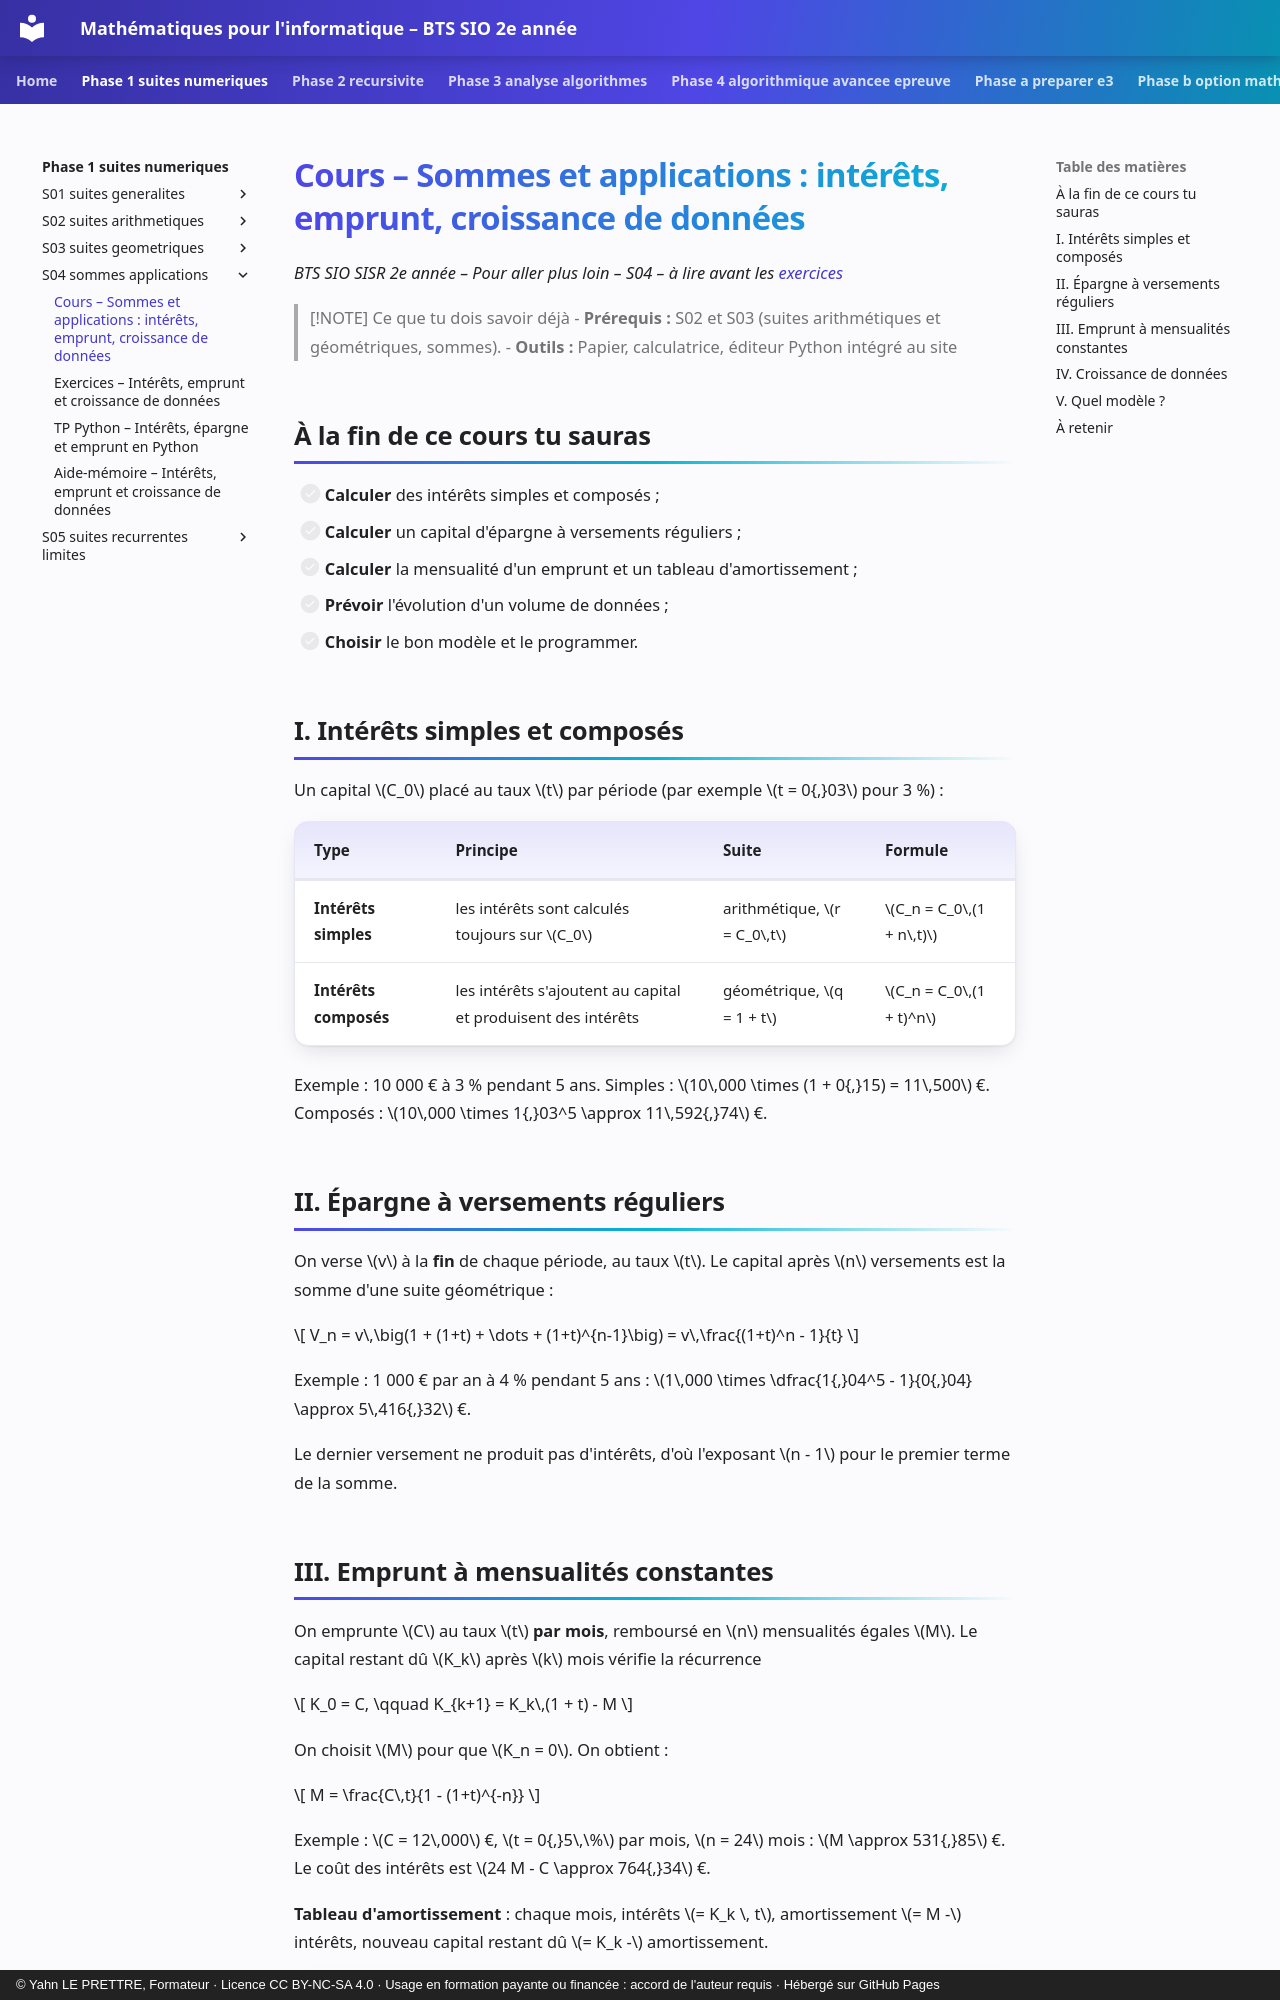

repository: YahnLP/bts2-sio-sisr--math_algo · page: phase-1-suites-numeriques/S04-sommes-applications/01-cours/index.html · generator: mkdocs · copyright: © Yahn LE PRETTRE, Formateur · Licence CC BY-NC-SA 4.0 · Usage en formation payante ou financée : accord de l'auteur requis · Hébergé sur GitHub Pages

# Cours – Sommes et applications : intérêts, emprunt, croissance de données

*BTS SIO SISR 2e année – Pour aller plus loin – S04 – à lire avant les [exercices](02-exercices.md)*

> [!NOTE] Ce que tu dois savoir déjà
> - **Prérequis :** S02 et S03 (suites arithmétiques et géométriques, sommes).
> - **Outils :** Papier, calculatrice, éditeur Python intégré au site

## À la fin de ce cours tu sauras

- [ ] **Calculer** des intérêts simples et composés ;
- [ ] **Calculer** un capital d'épargne à versements réguliers ;
- [ ] **Calculer** la mensualité d'un emprunt et un tableau d'amortissement ;
- [ ] **Prévoir** l'évolution d'un volume de données ;
- [ ] **Choisir** le bon modèle et le programmer.

## I. Intérêts simples et composés

Un capital \(C_0\) placé au taux \(t\) par période (par exemple \(t = 0{,}03\) pour 3 %) :

| Type | Principe | Suite | Formule |
|---|---|---|---|
| **Intérêts simples** | les intérêts sont calculés toujours sur \(C_0\) | arithmétique, \(r = C_0\,t\) | \(C_n = C_0\,(1 + n\,t)\) |
| **Intérêts composés** | les intérêts s'ajoutent au capital et produisent des intérêts | géométrique, \(q = 1 + t\) | \(C_n = C_0\,(1 + t)^n\) |

Exemple : 10 000 € à 3 % pendant 5 ans. Simples : \(10\,000 \times (1 + 0{,}15) = 11\,500\) €. Composés : \(10\,000 \times 1{,}03^5 \approx 11\,592{,}74\) €.

## II. Épargne à versements réguliers

On verse \(v\) à la **fin** de chaque période, au taux \(t\). Le capital après \(n\) versements est la somme d'une suite géométrique :

\[ V_n = v\,\big(1 + (1+t) + \dots + (1+t)^{n-1}\big) = v\,\frac{(1+t)^n - 1}{t} \]

Exemple : 1 000 € par an à 4 % pendant 5 ans : \(1\,000 \times \dfrac{1{,}04^5 - 1}{0{,}04} \approx 5\,416{,}32\) €.

Le dernier versement ne produit pas d'intérêts, d'où l'exposant \(n - 1\) pour le premier terme de la somme.
